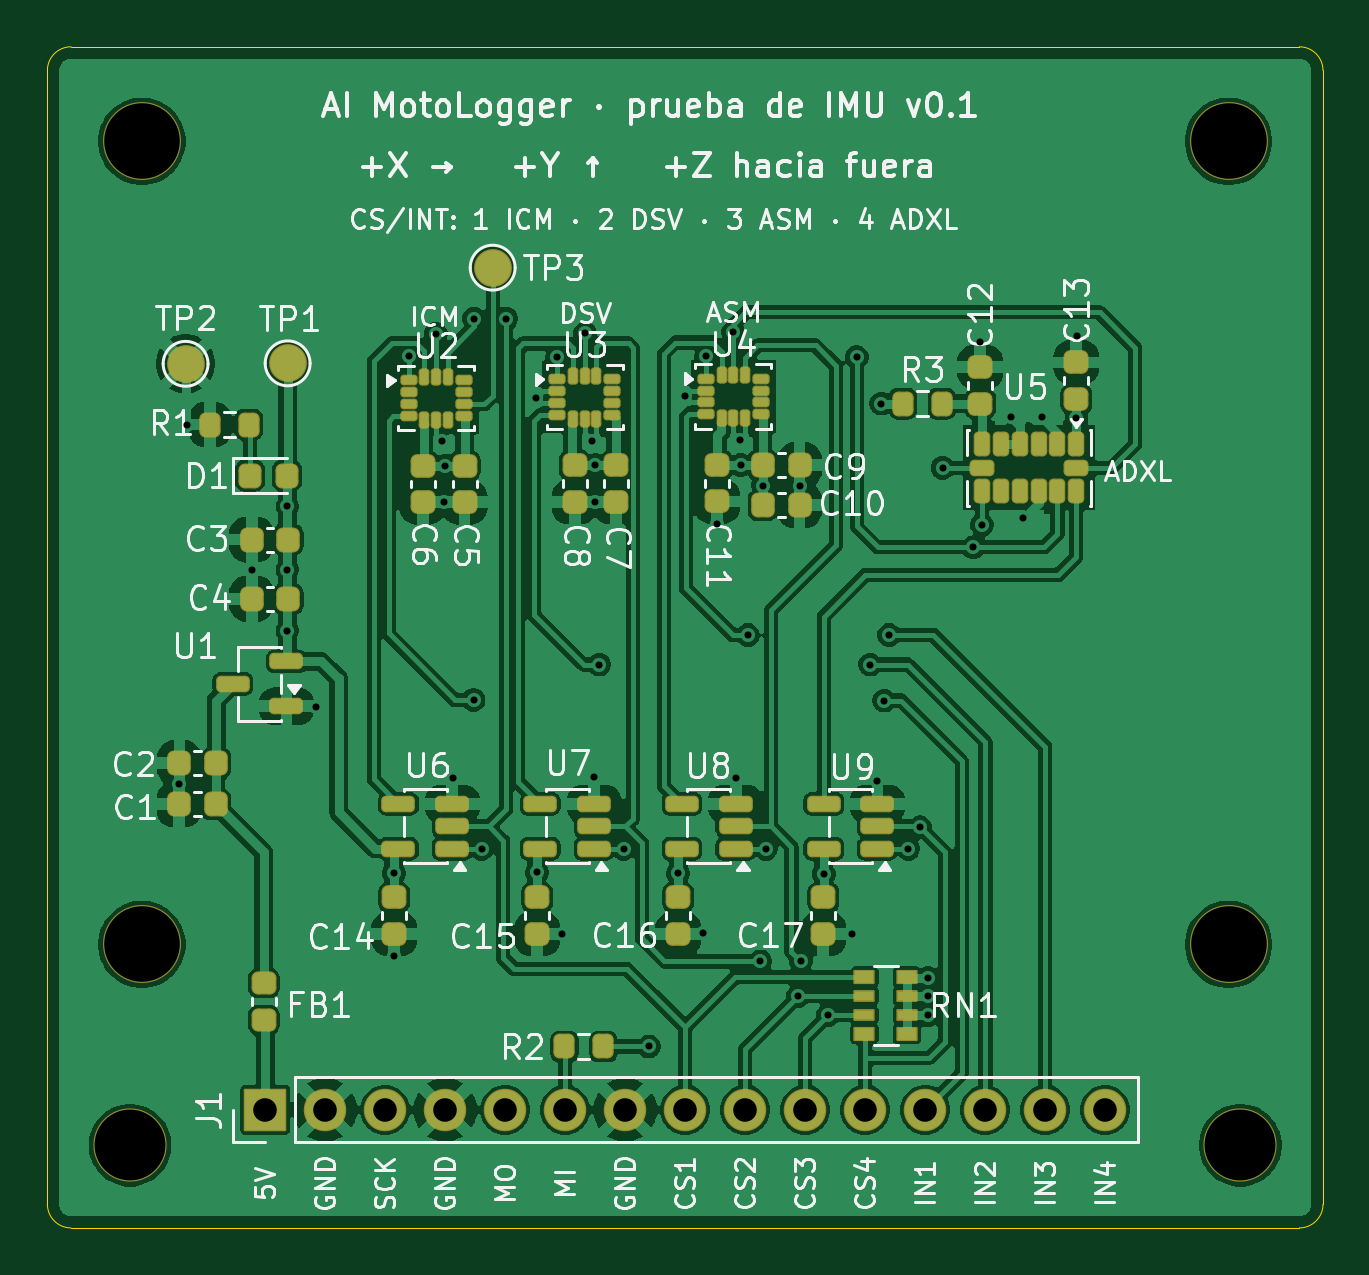
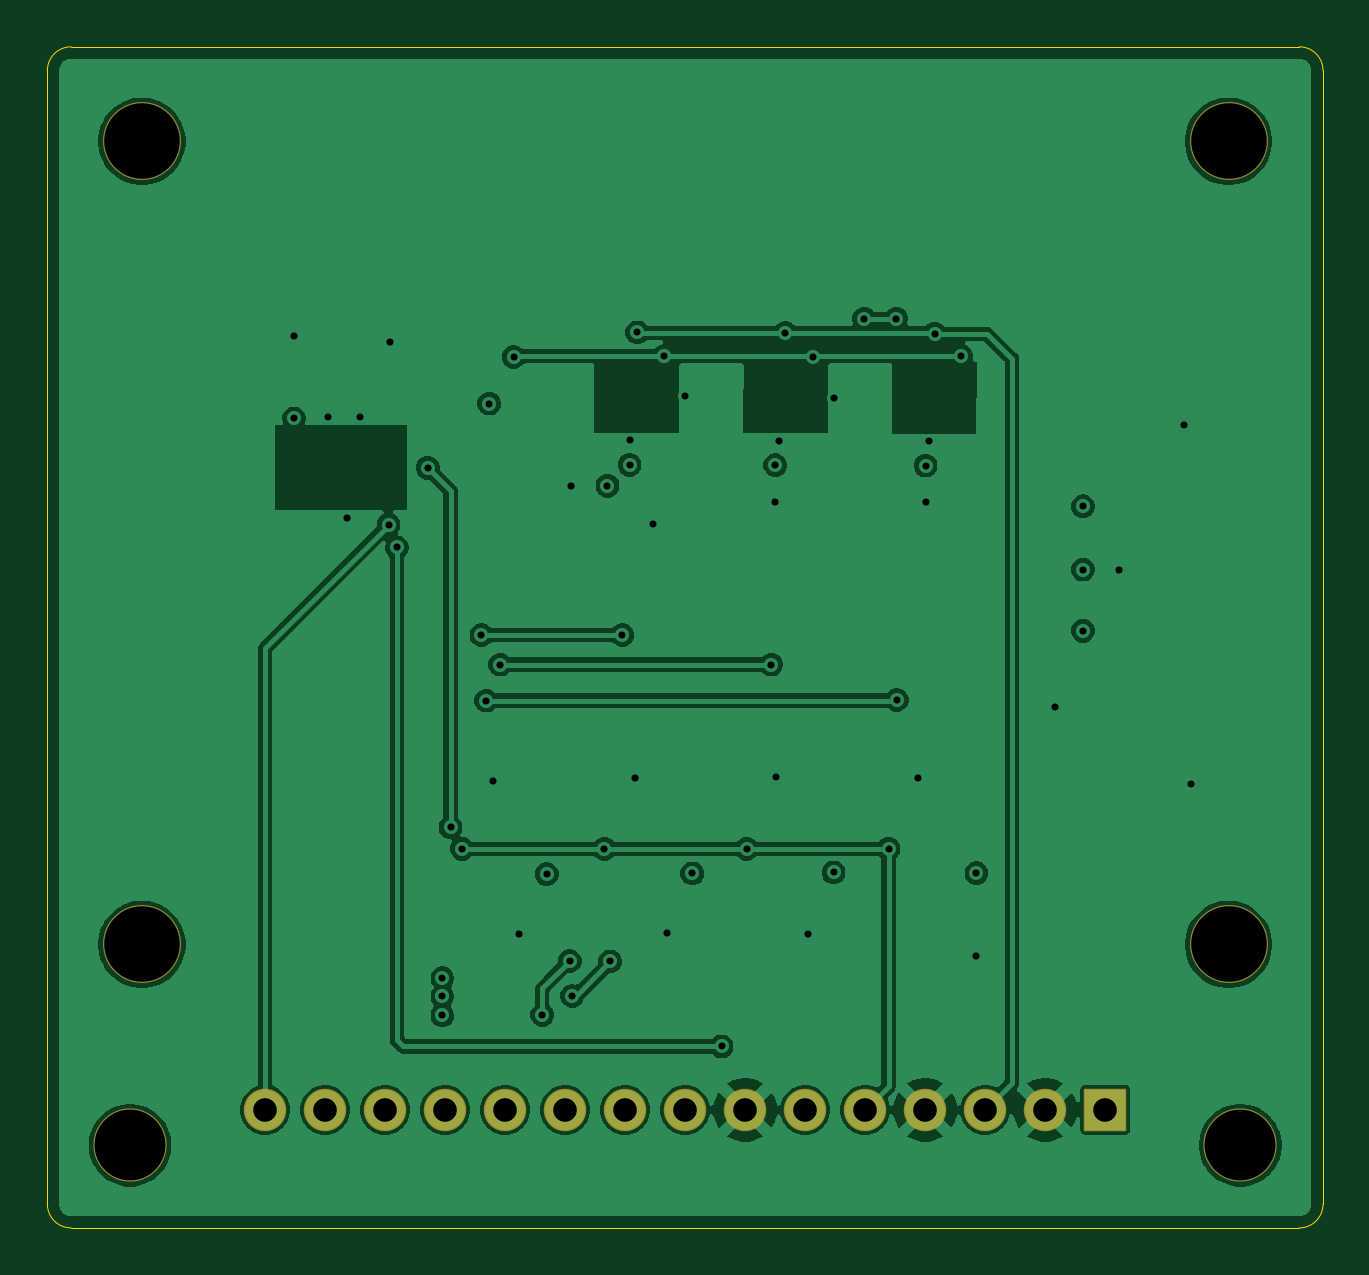
Circuit board: 10 layer files. Board 54.0 x 50.0 mm.
- bottom_copper: prueba_imu-B_Cu.gbl (92965 bytes)
- bottom_mask: prueba_imu-B_Mask.gbs (1946 bytes)
- bottom_silk: prueba_imu-B_Silkscreen.gbo (1958 bytes)
- outline: prueba_imu-Edge_Cuts.gm1 (1049 bytes)
- top_copper: prueba_imu-F_Cu.gtl (201890 bytes)
- top_mask: prueba_imu-F_Mask.gts (8152 bytes)
- paste: prueba_imu-F_Paste.gtp (6894 bytes)
- top_silk: prueba_imu-F_Silkscreen.gto (123021 bytes)
- drill: prueba_imu-NPTH.drl (500 bytes)
- drill: prueba_imu-PTH.drl (1829 bytes)

=== bottom_copper: prueba_imu-B_Cu.gbl (92965 bytes, source omitted) ===
=== bottom_mask: prueba_imu-B_Mask.gbs (1946 bytes, source withheld) ===
=== bottom_silk: prueba_imu-B_Silkscreen.gbo (1958 bytes, source withheld) ===
=== outline: prueba_imu-Edge_Cuts.gm1 ===
%TF.GenerationSoftware,KiCad,Pcbnew,10.0.6*%
%TF.CreationDate,2026-11-08T18:24:17+01:00*%
%TF.ProjectId,prueba_imu,70727565-6261-45f6-996d-752e6b696361,rev?*%
%TF.SameCoordinates,Original*%
%TF.FileFunction,Profile,NP*%
%FSLAX46Y46*%
G04 Gerber Fmt 4.6, Leading zero omitted, Abs format (unit mm)*
G04 Created by KiCad (PCBNEW 10.0.6) date 2026-11-08 18:24:17*
%MOMM*%
%LPD*%
G01*
G04 APERTURE LIST*
%TA.AperFunction,Profile*%
%ADD10C,0.050000*%
%TD*%
G04 APERTURE END LIST*
D10*
X100000000Y-101000000D02*
G75*
G02*
X101000000Y-100000000I1000000J0D01*
G01*
X100000000Y-149000000D02*
X100000000Y-101000000D01*
X101000000Y-100000000D02*
X153000000Y-100000000D01*
X101000000Y-150000000D02*
G75*
G02*
X100000000Y-149000000I0J1000000D01*
G01*
X153000000Y-100000000D02*
G75*
G02*
X154000000Y-101000000I0J-1000000D01*
G01*
X153000000Y-150000000D02*
X101000000Y-150000000D01*
X154000000Y-101000000D02*
X154000000Y-149000000D01*
X154000000Y-149000000D02*
G75*
G02*
X153000000Y-150000000I-1000000J0D01*
G01*
M02*

=== top_copper: prueba_imu-F_Cu.gtl (201890 bytes, source omitted) ===
=== top_mask: prueba_imu-F_Mask.gts (8152 bytes, source omitted) ===
=== paste: prueba_imu-F_Paste.gtp (6894 bytes, source omitted) ===
=== top_silk: prueba_imu-F_Silkscreen.gto (123021 bytes, source omitted) ===
=== drill: prueba_imu-NPTH.drl ===
M48
; DRILL file KiCad 10.0.6 date 2026-11-08T18:24:18
; FORMAT={-:-/ absolute / metric / decimal}
; #@! TF.CreationDate,2026-11-08T18:24:18+01:00
; #@! TF.GenerationSoftware,Kicad,Pcbnew,10.0.6
; #@! TF.FileFunction,NonPlated,1,4,NPTH
FMAT,2
METRIC
; #@! TA.AperFunction,NonPlated,NPTH,ComponentDrill
T1C3.000
; #@! TA.AperFunction,NonPlated,NPTH,ComponentDrill
T2C3.200
%
G90
G05
T1
X103.5Y-146.5
X150.5Y-146.5
T2
X104.0Y-104.0
X104.0Y-138.0
X150.0Y-104.0
X150.0Y-138.0
M30

=== drill: prueba_imu-PTH.drl ===
M48
; DRILL file KiCad 10.0.6 date 2026-11-08T18:24:18
; FORMAT={-:-/ absolute / metric / decimal}
; #@! TF.CreationDate,2026-11-08T18:24:18+01:00
; #@! TF.GenerationSoftware,Kicad,Pcbnew,10.0.6
; #@! TF.FileFunction,Plated,1,4,PTH
FMAT,2
METRIC
; #@! TA.AperFunction,Plated,PTH,ViaDrill
T1C0.300
; #@! TA.AperFunction,Plated,PTH,ComponentDrill
T2C1.000
%
G90
G05
T1
X105.58Y-131.2
X105.89Y-115.99
X108.645Y-122.13
X110.16Y-119.45
X110.16Y-122.13
X110.16Y-124.72
X111.36Y-127.93
X114.67Y-134.98
X114.68Y-138.49
X115.31Y-113.1
X116.44Y-112.15
X116.7Y-116.7
X116.79Y-119.28
X116.82Y-117.73
X117.15Y-130.95
X118.04Y-127.65
X118.06Y-111.51
X118.39Y-133.95
X119.42Y-111.51
X120.7Y-114.847
X120.72Y-134.95
X121.578Y-113.122
X121.79Y-137.56
X122.76Y-112.12
X123.05Y-116.67
X123.14Y-130.93
X123.19Y-117.707
X123.2Y-119.257
X123.36Y-126.15
X124.39Y-133.95
X125.46Y-142.32
X126.7Y-134.99
X127.002Y-114.801
X127.77Y-137.53
X127.88Y-113.1
X128.362Y-120.201
X129.03Y-112.09
X129.137Y-130.96
X129.34Y-116.65
X129.352Y-117.699
X129.66Y-124.9
X130.18Y-138.72
X130.29Y-118.581
X130.42Y-133.95
X131.78Y-140.18
X131.84Y-118.591
X131.89Y-138.7
X132.862Y-135.02
X133.05Y-140.98
X134.05Y-137.56
X134.26Y-113.13
X134.83Y-126.15
X135.137Y-131.06
X135.3Y-115.102
X135.425Y-127.675
X135.63Y-124.9
X136.45Y-133.95
X136.935Y-133.035
X137.28Y-139.43
X137.28Y-140.2
X137.28Y-141.0
X137.9Y-117.82
X139.2Y-121.19
X139.48Y-112.492
X139.56Y-120.24
X140.78Y-115.682
X141.31Y-119.94
X142.11Y-115.692
X143.56Y-115.73
X143.58Y-112.252
T2
X109.22Y-145.0
X111.76Y-145.0
X114.3Y-145.0
X116.84Y-145.0
X119.38Y-145.0
X121.92Y-145.0
X124.46Y-145.0
X127.0Y-145.0
X129.54Y-145.0
X132.08Y-145.0
X134.62Y-145.0
X137.16Y-145.0
X139.7Y-145.0
X142.24Y-145.0
X144.78Y-145.0
M30
